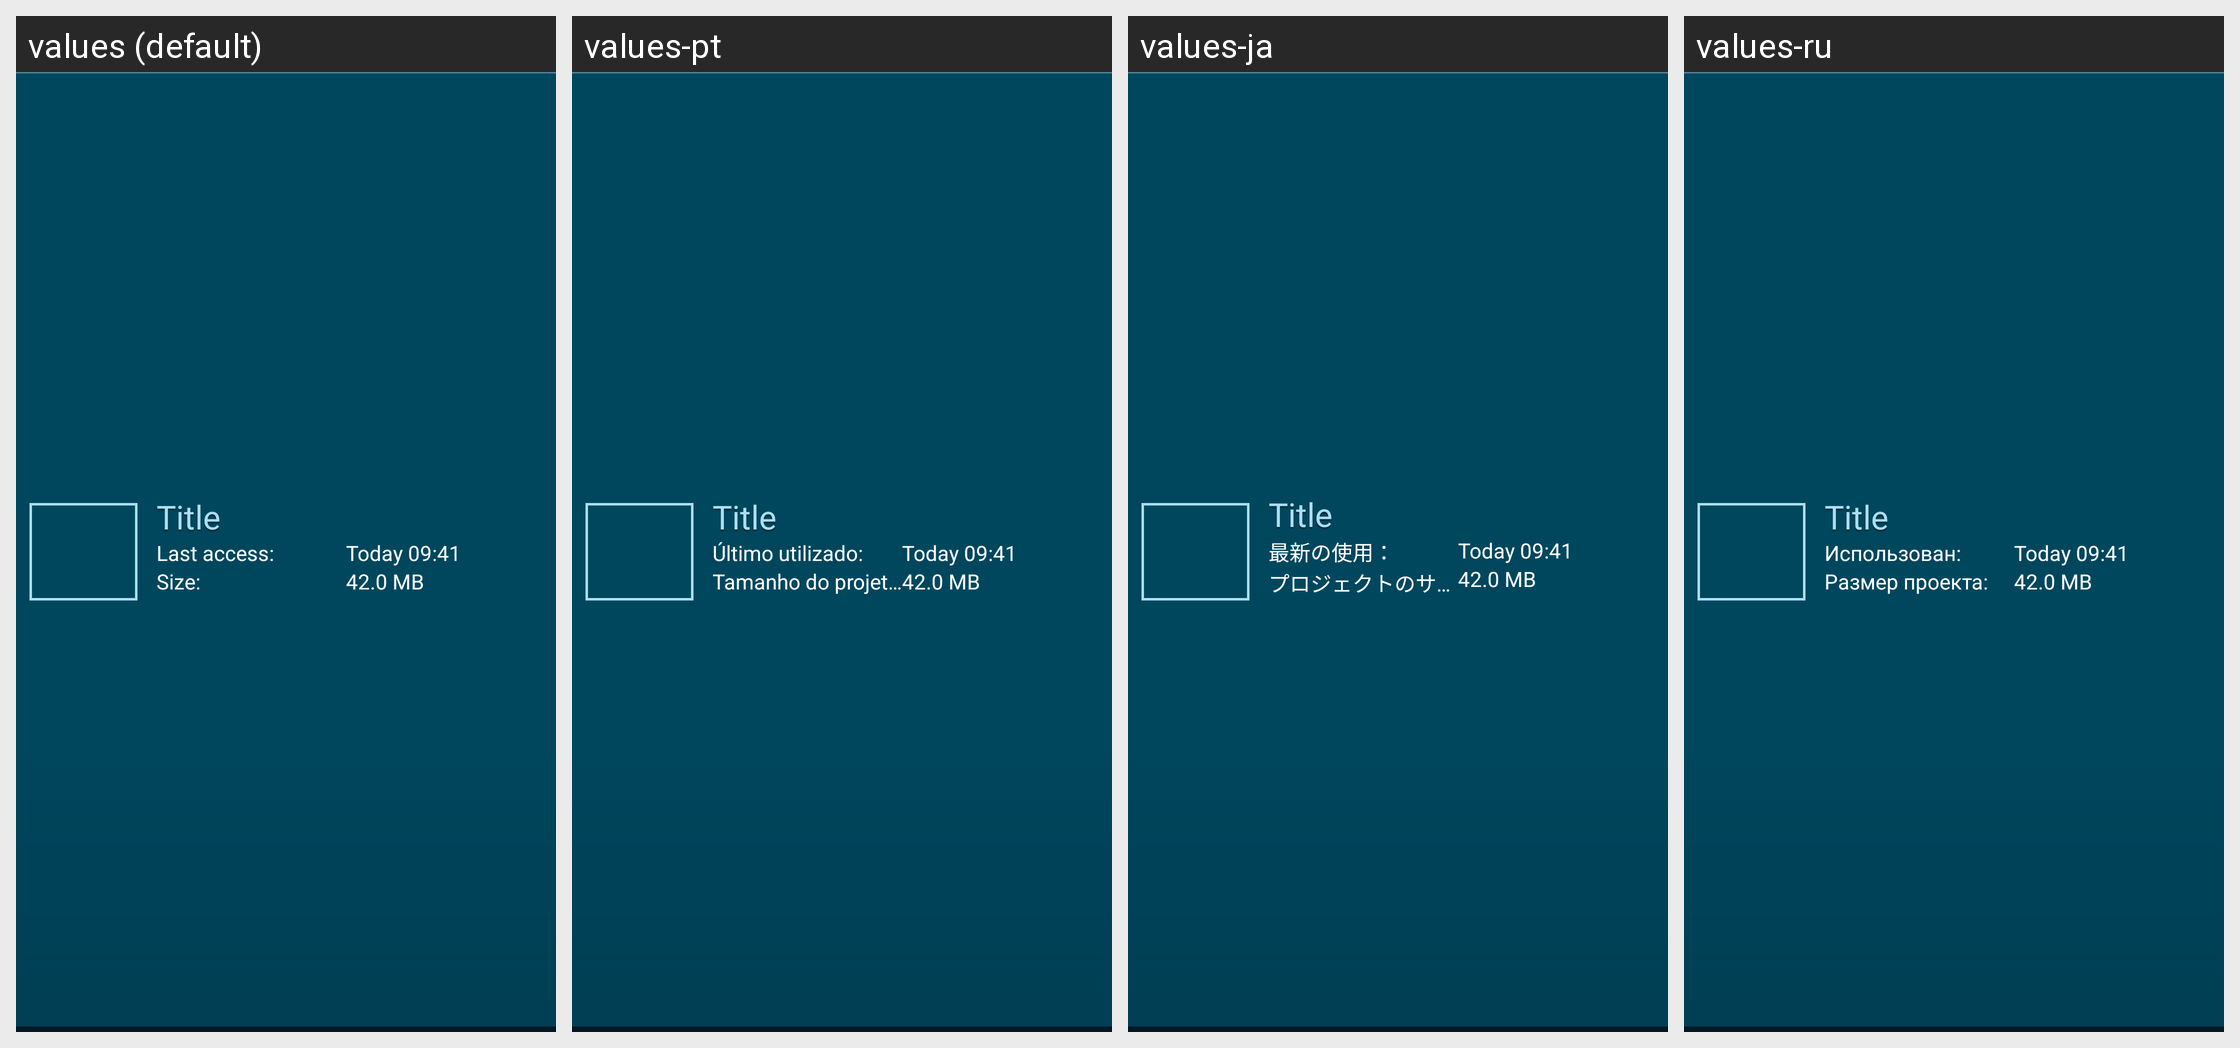

Locale-by-locale string values for the Android screen shown in this grid:
Android screen res/layout/activity_my_projects_list_item.xml rendered under 4 locales, left to right: values (default), values-pt, values-ja, values-ru. Device: Nexus 5 (rendered at 1080×1920; each locale shown at half size, 540×960, under a caption strip naming it); theme Theme.Catroid.
Other locales in the repository, not shown: values-de, values-de-rDE, values-it, values-it-rIT, values-ko, values-nl, values-ro.
Strings drawn on this screen, with the default value and each locale's value (text and hints the layout hard-codes, and strings that could not be matched under every locale, appear in the picture but are not listed):

last_used
  values: Last access:
  values-pt: Último utilizado:
  values-ja: 最新の使用：
  values-ru: Использован:

size_of_project
  values: Size:
  values-pt: Tamanho do projeto:
  values-ja: プロジェクトのサイズ：
  values-ru: Размер проекта:
